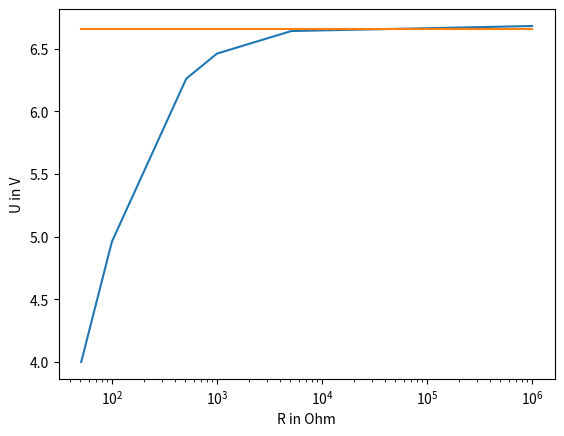

Source code (Python):
import math 
from matplotlib.pyplot import *
from numpy import *

Rl = [51, 100, 510, 1000, 5100, 1000000]
Ul = [4, 4.96, 6.26, 6.46, 6.64, 6.68]
U2 = [6.66, 6.66, 6.66, 6.66, 6.66, 6.66]


semilogx(Rl, Ul)
semilogx(Rl, U2)
xlabel('R in Ohm')
ylabel('U in V')
show()

